Run: headless pygame with SDL's dummy video driver; simulated clock (each Clock.tick advances the game by its frame time, no real sleeping); random seed 0; keys injected as events and as key.get_pressed() state; no mouse input.
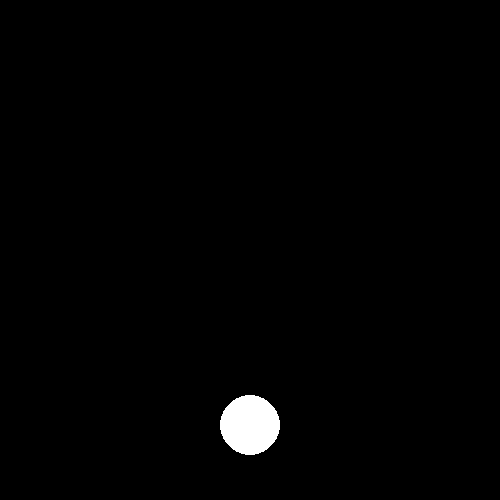
Frame 1 of 4 · flips 1–60 · no input
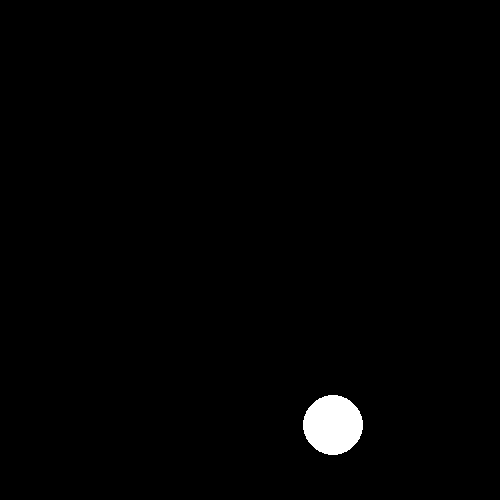
Frame 2 of 4 · flips 61–180 · tapped SPACE, RETURN · held RIGHT (→), D
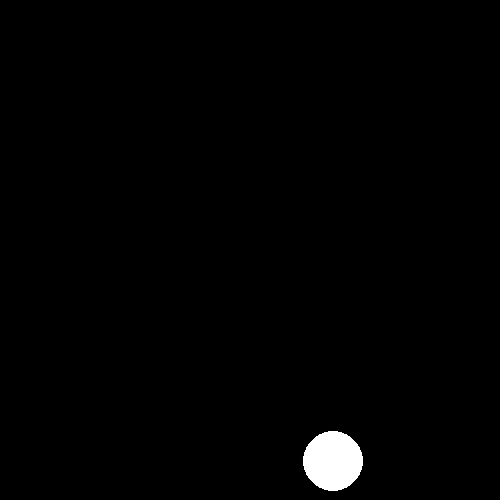
Frame 3 of 4 · flips 181–300 · held DOWN (↓), S
Frame 4 of 4 · flips 301–420 · held LEFT (←), A, UP (↑), W · screen same as frame 1, image omitted

The pygame program that drew these frames:

import pygame
pygame.init()

screen = pygame.display.set_mode([500, 500])
pygame.display.set_caption("Egg Game")

CircleColor = (255, 255, 255)
CircleX, CircleY = 250, 425
CircleRadius = 30
CircleMove = 0.7
CircleMoveY = 0.3

class Eggs():
    def __init__(self, x, y, r, m):
        self.color = (255, 255, 255)
        self.x = x
        self.y = y
        self.r = r
        self.m = m

    def Drop(self):
        self.y += self.m



run = True
while run:

    # Check for window close
    for event in pygame.event.get():
        if event.type == pygame.QUIT:
            run = False

    keys = pygame.key.get_pressed()
    if keys[pygame.K_LEFT] and CircleX > 35:
        CircleX -= CircleMove
    if keys[pygame.K_RIGHT] and CircleX < 465:
        CircleX += CircleMove
    if keys[pygame.K_UP] and CircleY > 35:
        CircleY -= CircleMoveY
    if keys[pygame.K_DOWN] and CircleY < 465:
        CircleY += CircleMoveY

    screen.fill((0,0,0))
    pygame.draw.circle(screen, CircleColor, (CircleX, CircleY) , CircleRadius)
    pygame.display.update()
pygame.quit()
